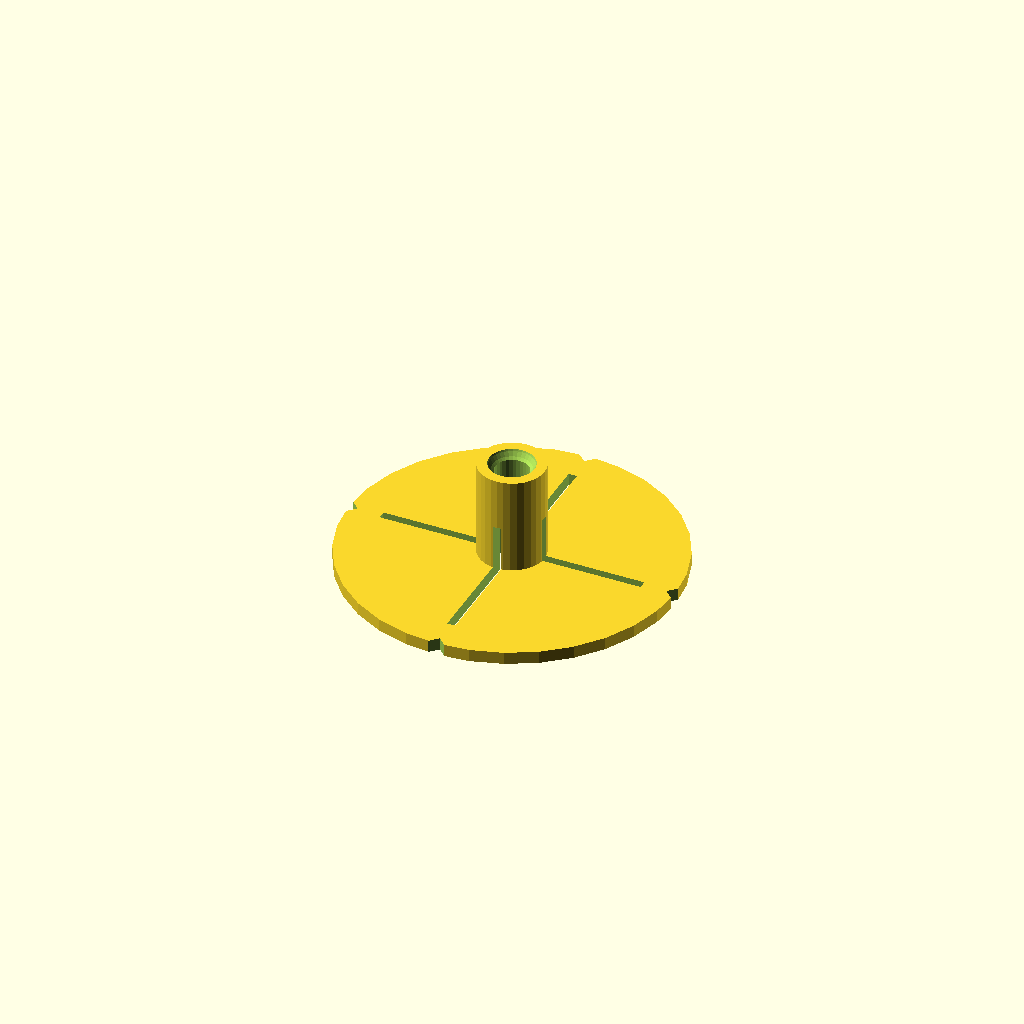
Cell 1: the model at its default parameters.
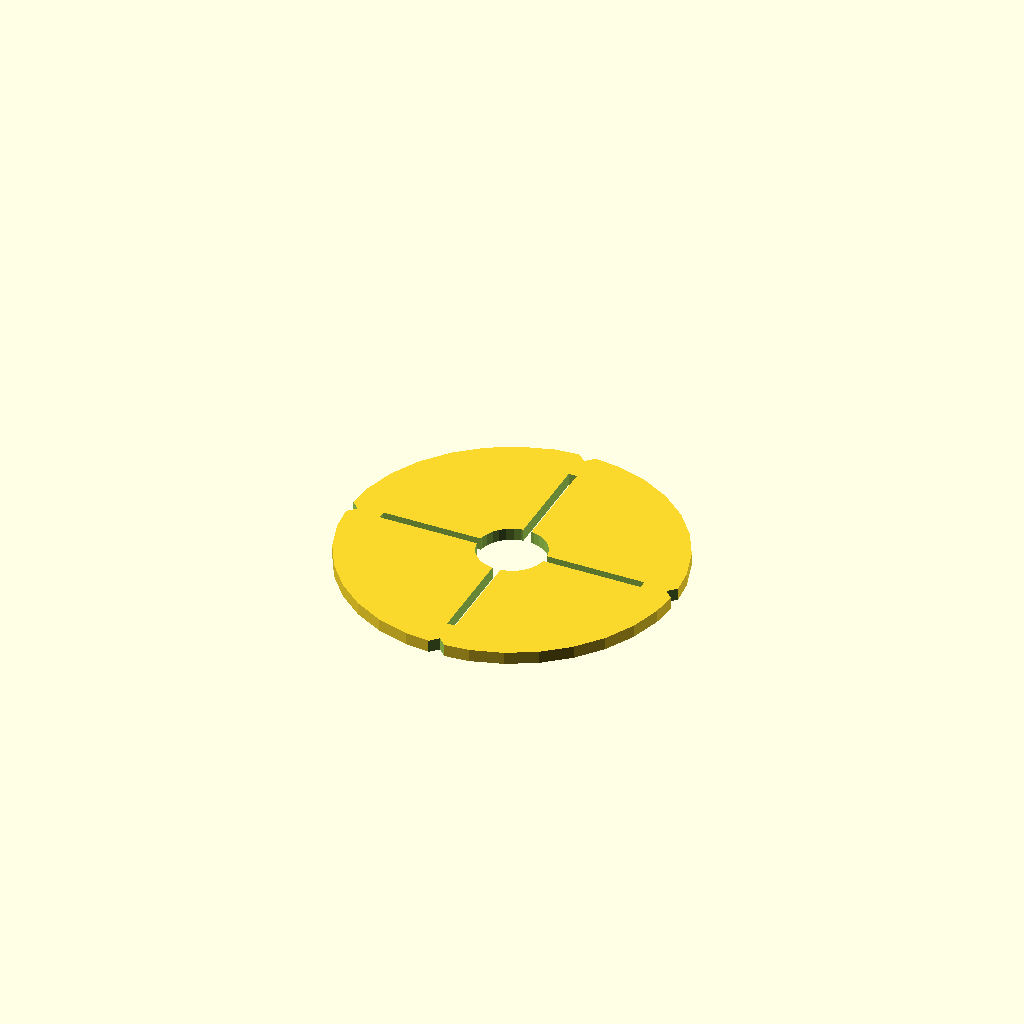
Cell 2 — drilldiam set to 16.4, the other parameters unchanged.
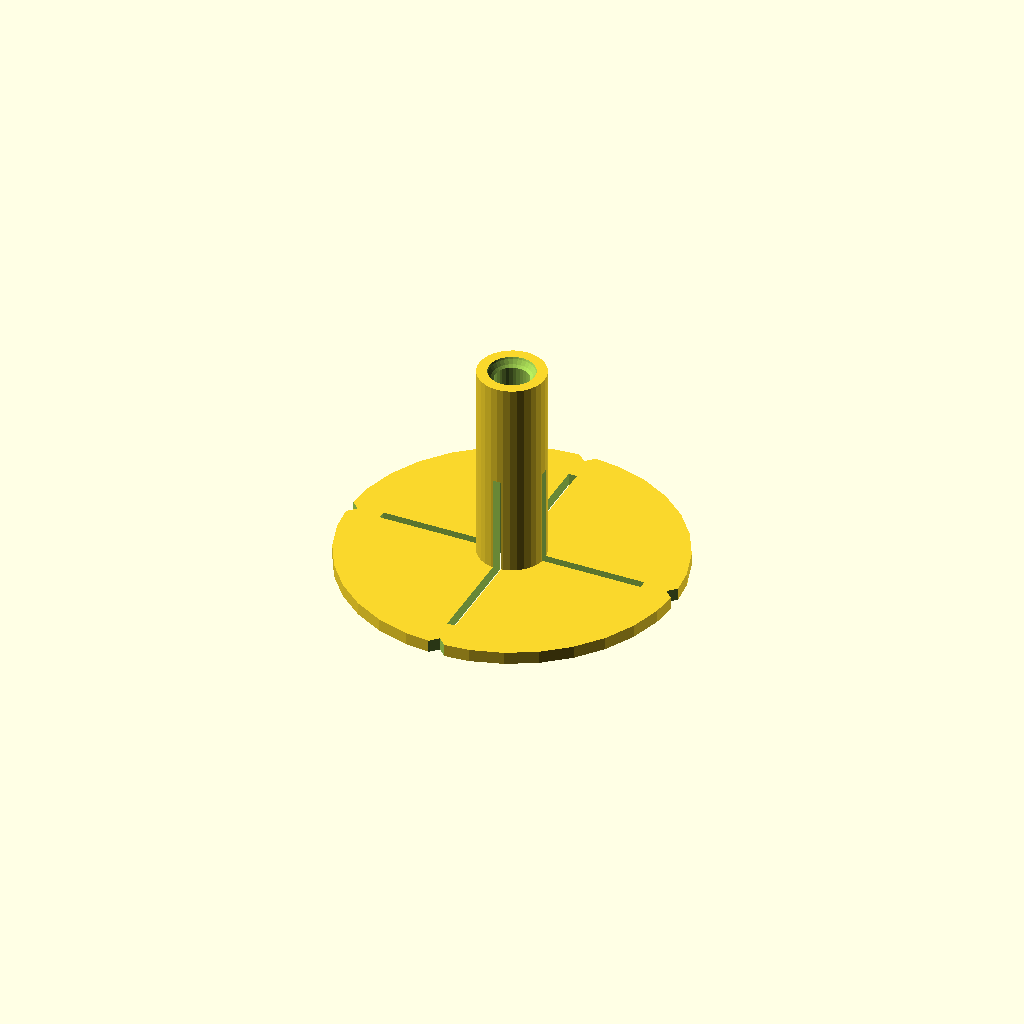
Cell 3 — guideheight set to 50, the other parameters unchanged.
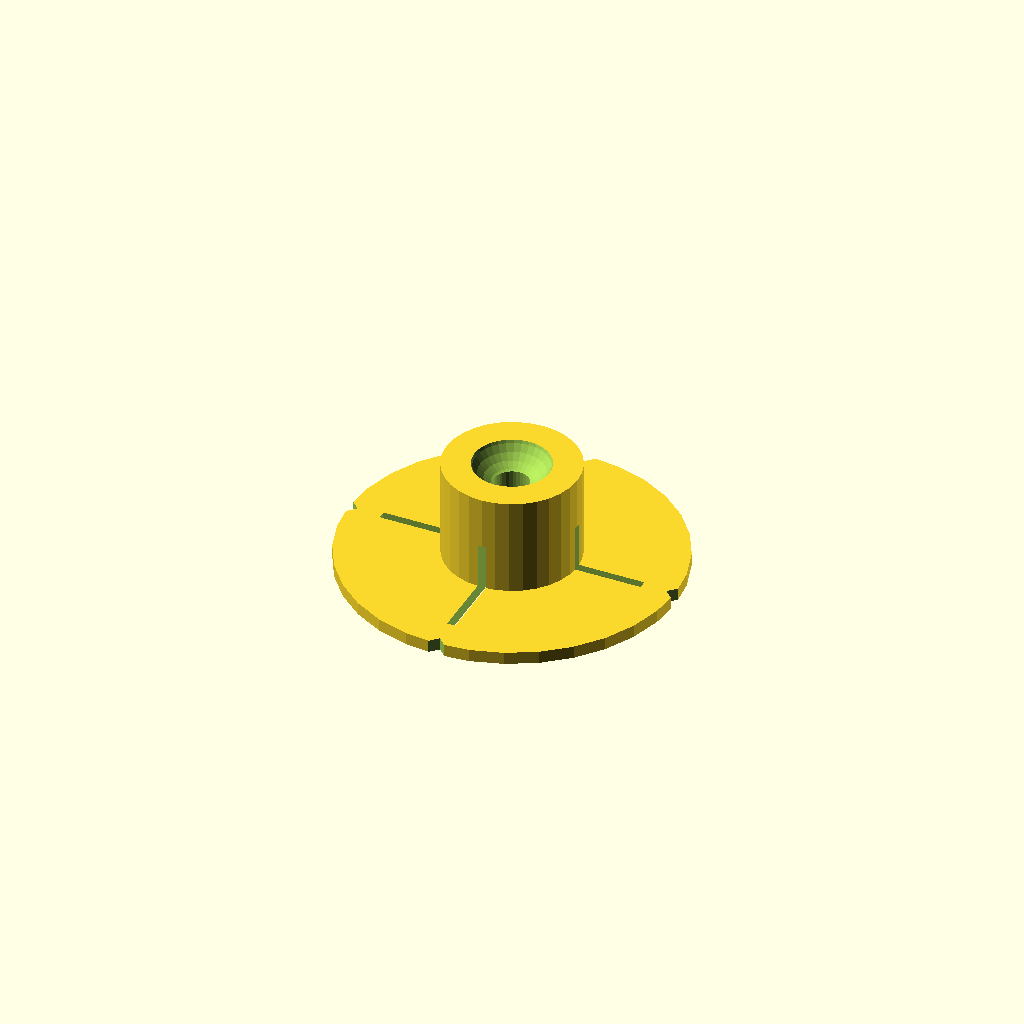
Cell 4: the same model with guidewidth = 32.
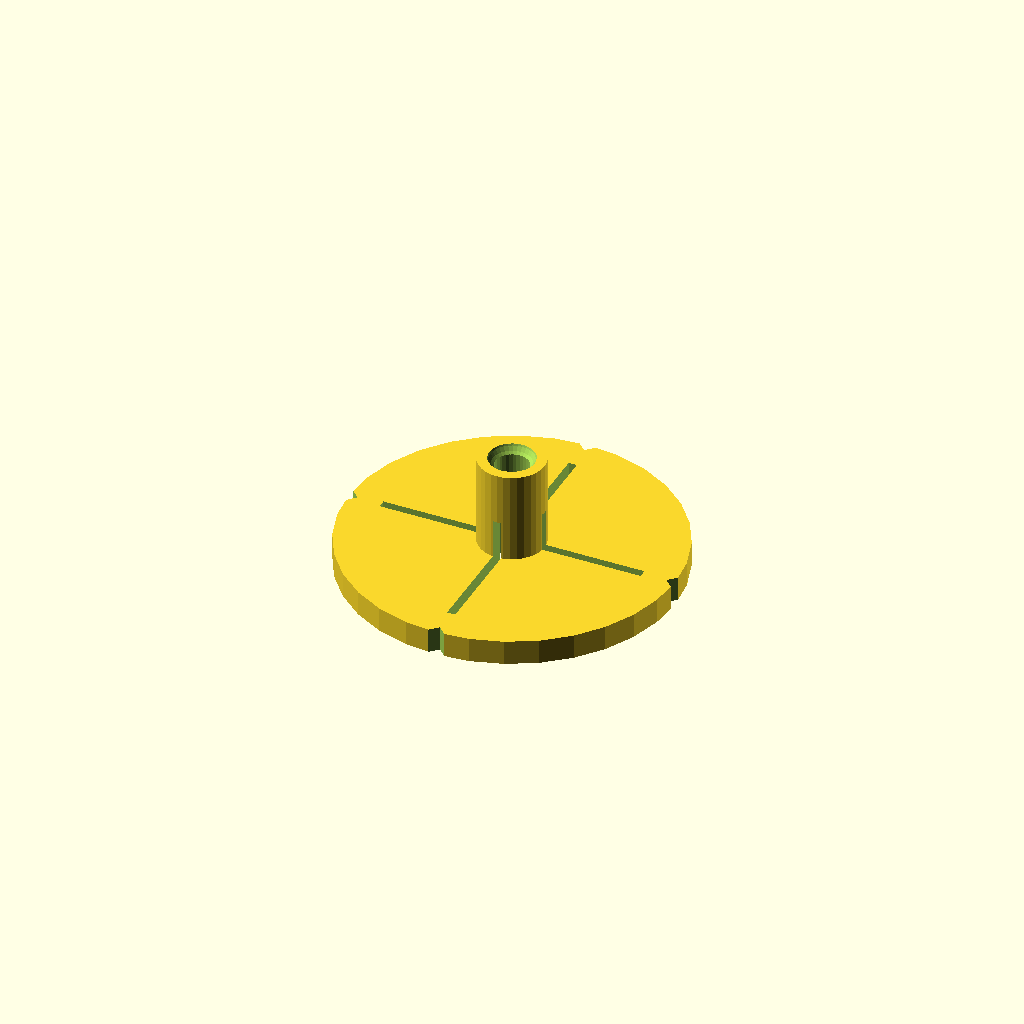
Cell 5: the same model with platethick = 6.
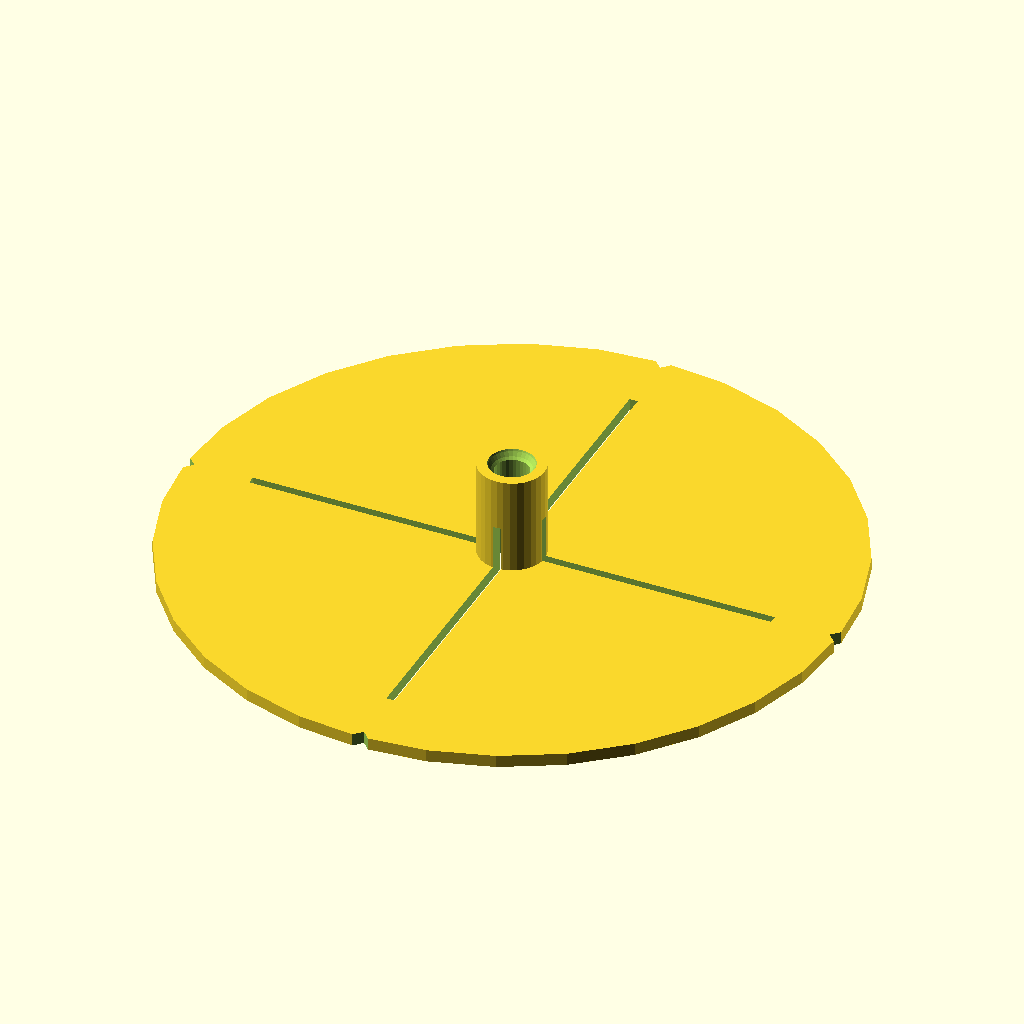
Cell 6 — platewidth set to 160, the other parameters unchanged.
All cells are drawn from one camera (rotation 55°, 0°, 25°, orthographic, colour scheme Cornfield), so only the parameter changes between them.
Source of the model, drillguideA1.scad:
//By Coat, 08-jul-2018
//Licensed under the Creative Commons - Attribution license.
//Drillguide for straight/perpendicular holes for use on flat board or for edges board

//Primary parameters
//diameter drill (mm), add a little tolerance
drilldiam = 8.2;
//height of the  guidetube (mm)
guideheight = 25;
//width of the guidetube (mm)
guidewidth = 16;
//thickness of the baseplate (mm)
platethick = 3;
//width of the baseplate (mm)
platewidth = 80;
//baseplate square (1) or round (0)
squareYN = 0;
//number of "wings" to wrap around the board, 0 = none, 1 = 1 and 2 is 2
numberwings = 0;
//when using 1 or 2 wings for end side board, give the thickness of the board (mm, add a little tolerance for 2 wings)
boardwidth = 18.1;

//The Parts
//****************************************
//Untouched baseplate
module squareround(w,t)
{
  difference()
  {
  if(squareYN)     
    cube([w, w, t], center=true);
  else
    cylinder(d=w,h=t, center=true); 
  cube([w/1.25, guidlinew, guideheight],center = true);
  
  translate([0.5*platewidth,0,0])
    nodge();
  translate([0,0.5*platewidth,0])
    nodge();
  translate([-0.5*platewidth,0,0])
    nodge();
  translate([0,-0.5*platewidth,0])
    nodge();
  }
} 

//****************************************
//Break up baseplate in pieces -> the "wings"
module piece()
{
      rotate([0,90,0])
        intersection()
        {
          squareround(platewidth,platethick);
          translate([0.5*(platewidth+boardwidth), 0, 0]) 
            cube([platewidth, platewidth, platethick*2], center = true);
        }  
}  

//****************************************
//Baseplate with or without "wings"
module plate()
{
  if (numberwings==0)                   //no wings 
    squareround(platewidth,platethick); //untouched baseplate
  if(numberwings==1)                    //1 wings
  {  
    difference()                        //cut off one part of baseplate
    {
      squareround(platewidth,platethick);
      translate([0.5*(platewidth+boardwidth), 0, 0]) 
        cube([platewidth, platewidth*2, platethick*2], center = true);
    }  

    translate([0.5*boardwidth+0.5*platethick, 0, 0.5*boardwidth+0.5*platethick])
      piece();                          //and add that piece again under 90 degrees
  }
  if(numberwings==2)                    //2 wings
  {  
    difference()                        //cut off two parts of baseplate
    {
      squareround(platewidth,platethick);
      translate([0.5*(platewidth+boardwidth), 0, 0]) 
        cube([platewidth, platewidth*2, platethick*2], center = true);
      translate([-0.5*(platewidth+boardwidth), 0, 0]) 
        cube([platewidth, platewidth*2, platethick*2], center = true);
    }  
    //and add the pieces again under 90 degrees
    translate([0.5*boardwidth+0.5*platethick, 0, 0.5*boardwidth+0.5*platethick])
      piece();                      
    translate([-0.5*boardwidth-0.5*platethick, 0, 0.5*boardwidth+0.5*platethick])
      piece();          
  }
}  

//****************************************
//Guidenodges
module nodge()
{
  rotate([0,0,45])
    cube([3,3,3*platethick], center=true);
}

//****************************************
//Main
  //secondary parameters
  $fn = 32;
  guidlinew = min(2,drilldiam/2);
  dtop = (guidewidth + drilldiam)/2;

  //The thing
  translate([0,0,0.5 * platethick])
  difference()
  {
    union()                    //Solid drillguide and baseplate
    {
      cylinder(d = guidewidth, h = guideheight);
      plate();
    }  
    cylinder(d = drilldiam , h = guideheight*3, center = true);   //drillhole
    //sawdust-channel / guidelines over the length
    cube([guidlinew, platewidth/1.25, guideheight], center = true); 
    //sawdust-channel in drillguide (rest in module squareround)
    cube([guidewidth, guidlinew, guideheight],center = true);
    //edge in top drillguide to make it easier to insert drill
    translate([0,0,guideheight + dtop/5])
      sphere(d= dtop);
}
Customizer parameters (derived from the source; name, type, default, range or options):
drilldiam: number, default 8.2
guideheight: number, default 25
guidewidth: number, default 16
platethick: number, default 3
platewidth: number, default 80
squareYN: number, default 0
numberwings: number, default 0
boardwidth: number, default 18.1
